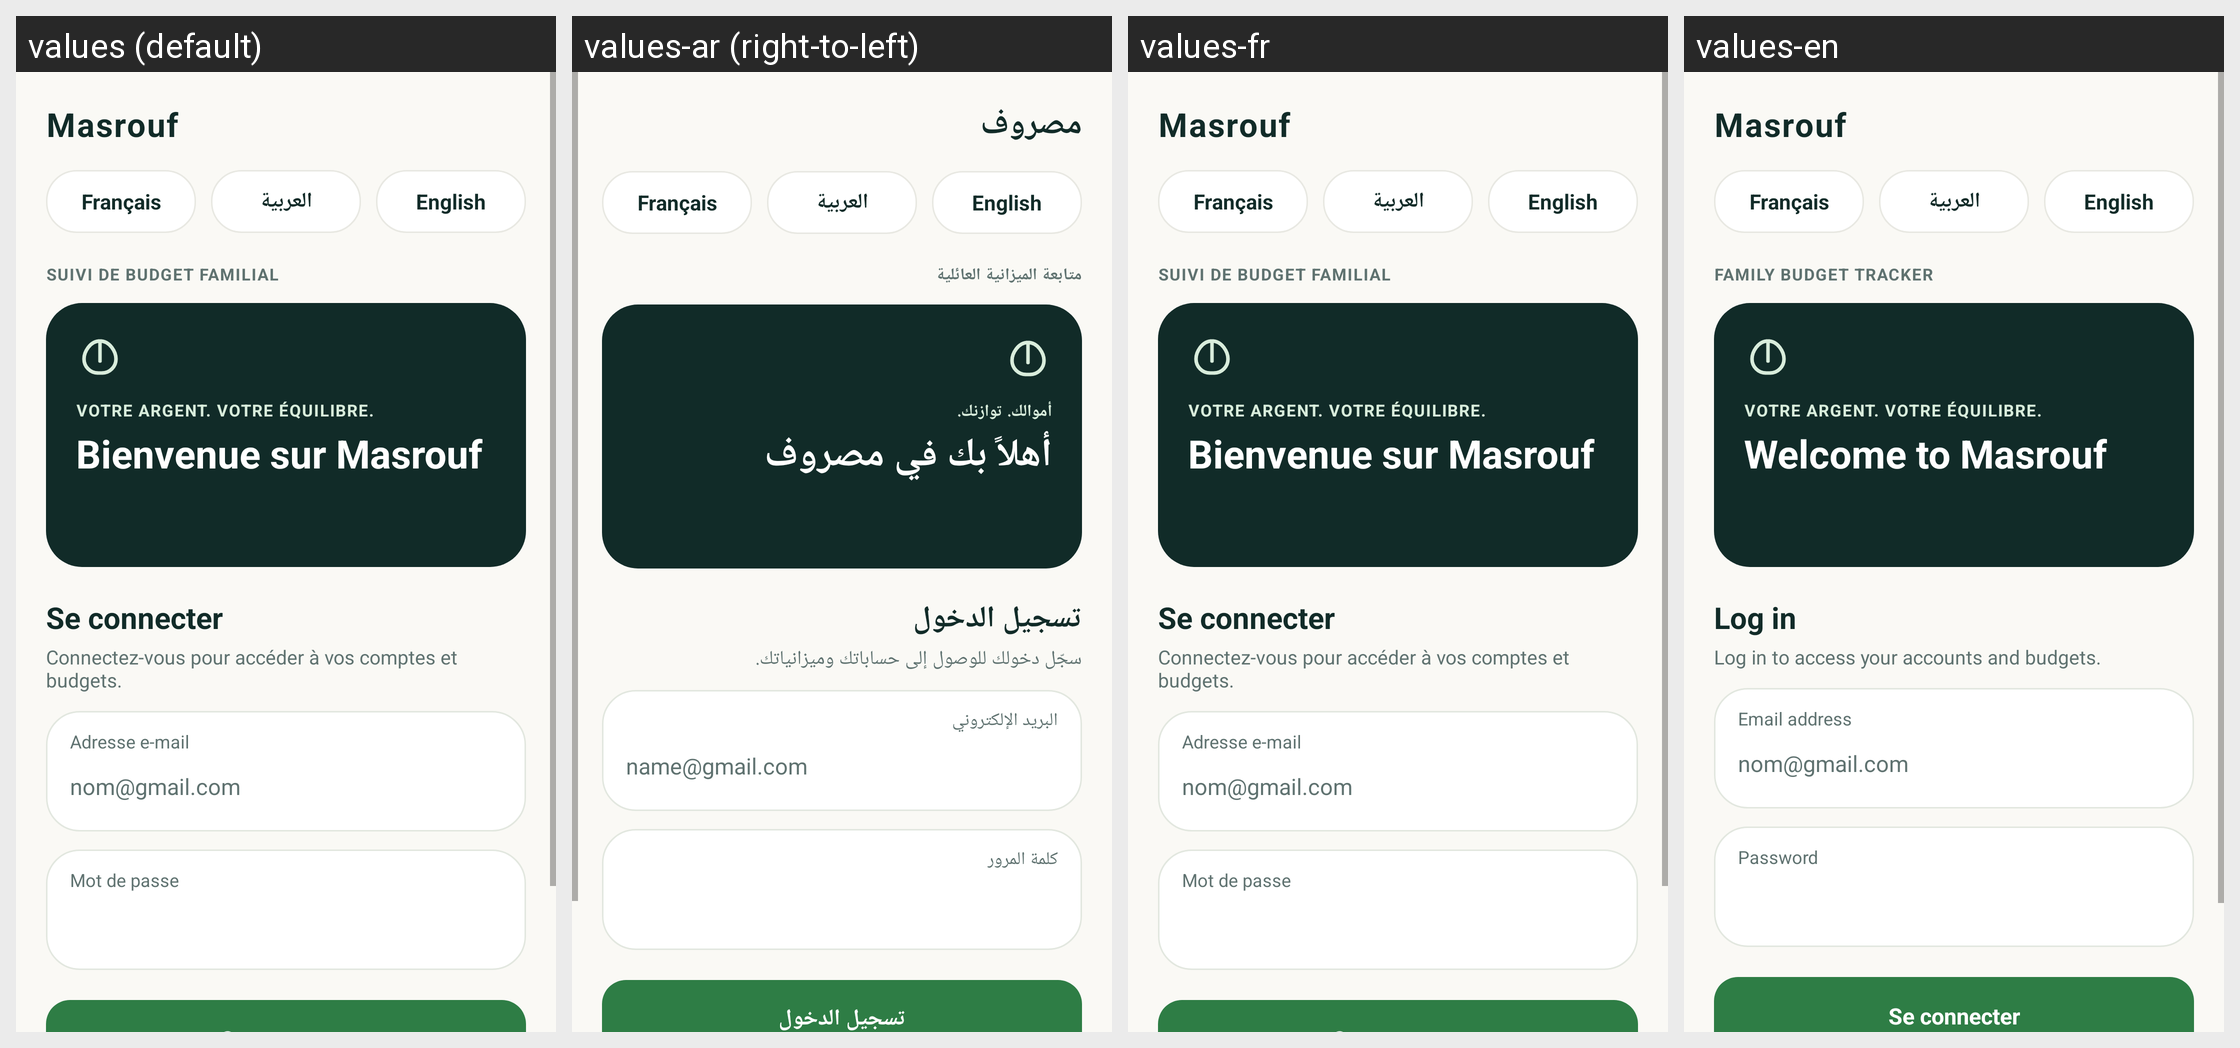

Locale-by-locale string values for the Android screen shown in this grid:
Android screen res/layout/activity_login.xml rendered under 4 locales, left to right: values (default), values-ar (right-to-left), values-fr, values-en. Device: Nexus 5 (rendered at 1080×1920; each locale shown at half size, 540×960, under a caption strip naming it); theme AppTheme.
Strings drawn on this screen, with the default value and each locale's value (text and hints the layout hard-codes, and strings that could not be matched under every locale, appear in the picture but are not listed):

app_name
  values: Masrouf
  values-ar: مصروف
  values-fr: Masrouf
  values-en: Masrouf  [not translated; the default value is used]

section_label
  values: SUIVI DE BUDGET FAMILIAL
  values-ar: متابعة الميزانية العائلية
  values-fr: SUIVI DE BUDGET FAMILIAL  [not translated; the default value is used]
  values-en: FAMILY BUDGET TRACKER

login_tagline
  values: VOTRE ARGENT. VOTRE ÉQUILIBRE.
  values-ar: أموالك. توازنك.
  values-fr: VOTRE ARGENT. VOTRE ÉQUILIBRE.
  values-en: VOTRE ARGENT. VOTRE ÉQUILIBRE.  [not translated; the default value is used]

login_welcome
  values: Bienvenue sur Masrouf
  values-ar: أهلاً بك في مصروف
  values-fr: Bienvenue sur Masrouf  [not translated; the default value is used]
  values-en: Welcome to Masrouf

login_title
  values: Se connecter
  values-ar: تسجيل الدخول
  values-fr: Se connecter  [not translated; the default value is used]
  values-en: Log in

login_subtitle
  values: Connectez-vous pour accéder à vos comptes et budgets.
  values-ar: سجّل دخولك للوصول إلى حساباتك وميزانياتك.
  values-fr: Connectez-vous pour accéder à vos comptes et budgets.  [not translated; the default value is used]
  values-en: Log in to access your accounts and budgets.

field_email
  values: Adresse e-mail
  values-ar: البريد الإلكتروني
  values-fr: Adresse e-mail  [not translated; the default value is used]
  values-en: Email address

login_hint_email
  values: nom@gmail.com
  values-ar: name@gmail.com
  values-fr: nom@gmail.com
  values-en: nom@gmail.com  [not translated; the default value is used]

field_password
  values: Mot de passe
  values-ar: كلمة المرور
  values-fr: Mot de passe  [not translated; the default value is used]
  values-en: Password

login_btn_login
  values: Se connecter
  values-ar: تسجيل الدخول
  values-fr: Se connecter
  values-en: Se connecter  [not translated; the default value is used]

chip_fr
  values: Français
  values-ar: Français
  values-fr: Français  [not translated; the default value is used]
  values-en: Français

chip_ar
  values: العربية
  values-ar: العربية
  values-fr: العربية  [not translated; the default value is used]
  values-en: العربية

chip_en
  values: English
  values-ar: English
  values-fr: English  [not translated; the default value is used]
  values-en: English
